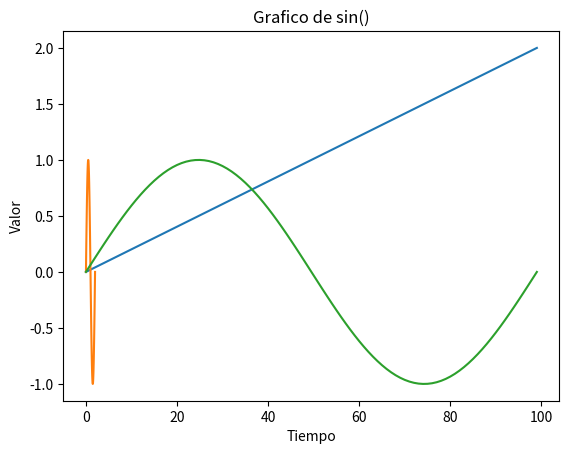
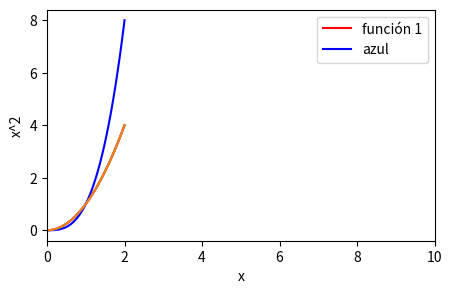
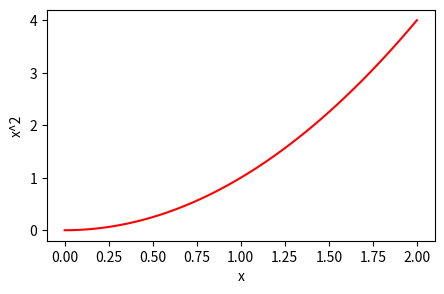

Source code (Python) for these figures, in order: (Note: this script raises an exception after producing the figures.)
# La manera estándar es importar matplotlib directamente

import numpy as np
import matplotlib.pyplot as plt

# En este caso usaremos el alias plt para referirnos de manera más abreviada a matplot.pyplot

import numpy as np
import matplotlib.pyplot as plt

%matplotlib inline

x = np.linspace(0, 2, 100)
print(x)

plt.plot(x)
plt.show()

x = np.linspace(0, 2, 100)
y = np.sin(x*np.pi)

plt.plot(x,y)

plt.plot(y)
plt.title("Grafico de sin()")
plt.xlabel("Tiempo")
plt.ylabel("Valor")



figure, ax = plt.subplots(2, 2)
print(ax)
print(figure)

len(ax)

# Go ahead and explicitly create a figure and an axes
fig, ax = plt.subplots(1, 1, figsize=(5,3))

# Plot our x variable on the x-axis and x^2 on the y-axis
ax.plot(x, x**2, c='red', label="función 1")
ax.plot(x, x**3, c='blue', label="azul")
plt.xlabel("Distancia")
plt.ylabel("Velocidad")

plt.legend()

ax.set_xlim(0,2)

plt.plot(x,x**2)
plt.xlim(0,10)

plt.show()

%matplotlib inline

# Add some labels to the plot

plt.plot(x,x**2)
plt.xlabel('x')
plt.ylabel('x^2')

fig, ax = plt.subplots(1, 1, figsize=(5,3))
ax.plot(x, x**2, c='red')
ax.set_xlabel('x')
ax.set_ylabel('x^2')

# Needed to reuse and see the updated plot while using inline
#display(fig)

display(fig)

# Let's add a title with a bit of latex syntax
ax.set_title('$y = x^2$', fontdict={'size':22})

display(fig)

fig, ax = plt.subplots(1, 1)

# Plot a set of different polynomials.
# The label argument is used when generating a legend.
ax.plot(x, x, label='$x$')
ax.plot(x, x * x, label='$x^2$')
ax.plot(x, x**3, label='$x^3$')

# Add labels and title
ax.set_xlabel('x')
ax.set_ylabel('f(x)')
ax.set_title('Polynomials')

# Add gridlines
ax.grid(True)

# Add a legend to the upper left corner of the plot
ax.legend(loc='lower left')

help(plt.subplots)

fig, ax = plt.subplots(1, 3, figsize=(15,8))

# Plot a set of different polynomials.
# The label argument is used when generating a legend.
ax[0].plot(x, x, '-', label='$x$', c='blue')
ax[1].plot(x, x * x, '--', label='$x^2$')
ax[2].plot(x, x**3, '.', label='$x^3$')

# Add labels and title
for i in range(3):
    ax[i].set_xlabel('x')
    ax[i].set_ylabel('f(x)')
    ax[i].set_title('Polynomials')

    # Add gridlines
    ax[i].grid(True)

    # Add a legend to the upper left corner of the plot
    ax[i].legend(loc='upper left')

# El método savefig() nos permite guardar el gráfico como un archivo en el computador

fig.savefig('figures/grafico1.pdf')

# La extensión del nombre archivo determina el formato en que será guardado el gráfico

fig.savefig('figures/grafico1.png')



# Mediciones del periodo y semieje mayor de los planetas del Sistema Solar

p = np.array([0.214,0.615,1,1.88,11.9,29.4,83.7,163.7,247.9])
a = np.array([0.387,0.723,1,1.52,5.2,9.58,19.2,30.05,39.48])





